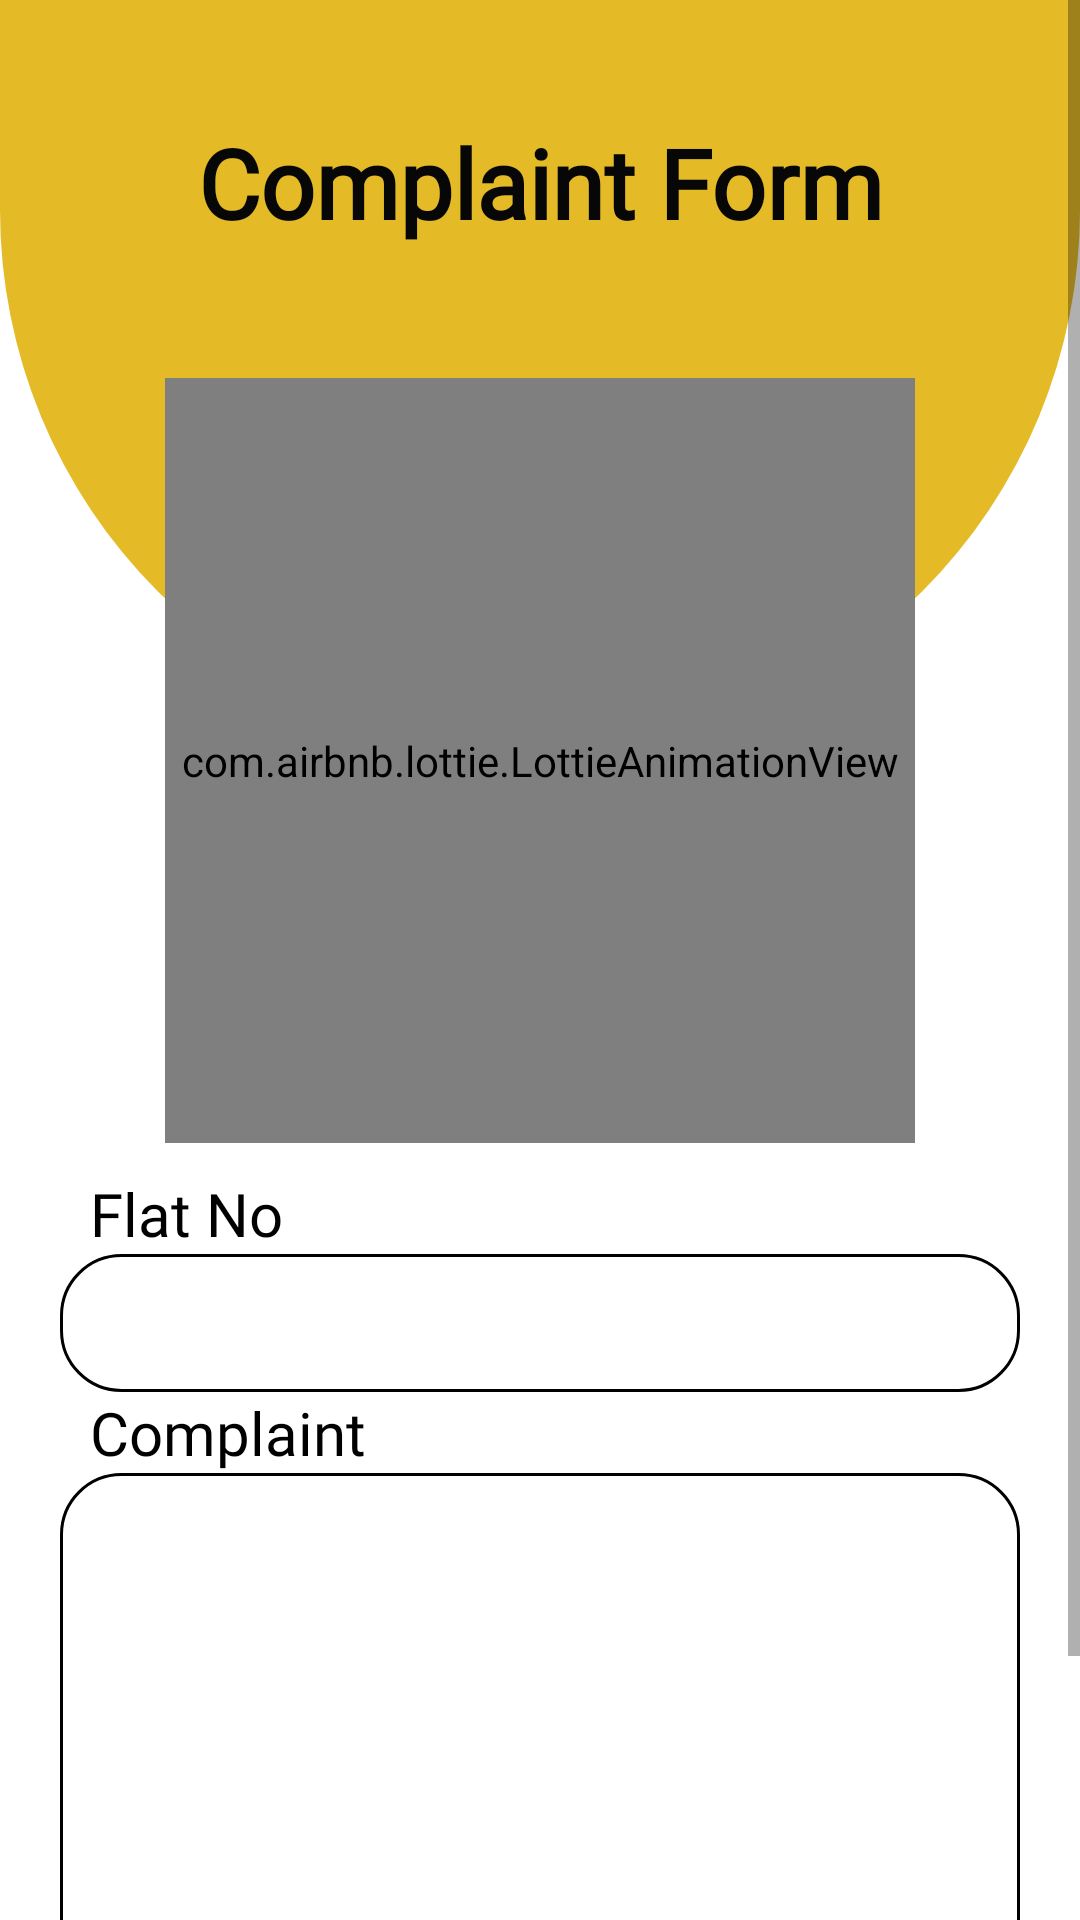

Reconstruct the res/layout file that produces this screen, plus the resources it refers to.
<!-- AndroidManifest.xml: application theme Theme.HypertextAssassins -->
<!-- res/layout/hostel_form.xml -->
<?xml version="1.0" encoding="utf-8"?>
<androidx.constraintlayout.widget.ConstraintLayout xmlns:android="http://schemas.android.com/apk/res/android"
    xmlns:app="http://schemas.android.com/apk/res-auto"
    xmlns:tools="http://schemas.android.com/tools"
    android:layout_width="match_parent"
    android:layout_height="match_parent"
    android:background="#FFFFFF"
    >

    <ImageView
        android:id="@+id/imageView6"
        android:layout_width="match_parent"
        android:layout_height="250dp"
        android:src="@drawable/complaintlogo"
        app:layout_constraintTop_toTopOf="parent">

    </ImageView>

    <ScrollView
        android:id="@+id/scrollView3"
        android:layout_width="match_parent"
        android:layout_height="match_parent"
        app:layout_constraintTop_toTopOf="parent">


        <LinearLayout
            android:layout_width="match_parent"
            android:layout_height="wrap_content"
            android:orientation="vertical">


            <TextView
                android:id="@+id/ComplaintForm"
                android:layout_width="match_parent"
                android:layout_height="90dp"
                android:layout_marginTop="16dp"
                android:elevation="10dp"
                android:fontFamily="@font/inknut_antiqua_medium"
                android:gravity="center|center_horizontal"
                android:text="Complaint Form"
                android:textColor="#070707"
                android:textSize="32sp"
                android:textStyle="bold" />












            <com.airbnb.lottie.LottieAnimationView
                android:layout_width="250dp"
                android:layout_height="255dp"
                android:layout_gravity="center"
                android:layout_marginTop="20dp"
                android:layout_marginBottom="10dp"
                app:lottie_autoPlay="true"
                app:lottie_loop="true"
                app:lottie_rawRes="@raw/room_updated">

            </com.airbnb.lottie.LottieAnimationView>

            <TextView

                android:id="@+id/Roomtextview"
                android:layout_width="match_parent"
                android:layout_height="wrap_content"
                android:layout_marginLeft="30dp"

                android:fontFamily="@font/inknut_antiqua_medium"
                android:text="Flat No"
                android:textColor="@color/black"
                android:textSize="20sp" />

            <EditText
                android:id="@+id/Room"
                android:layout_width="match_parent"
                android:layout_height="wrap_content"

                android:layout_marginLeft="20dp"
                android:layout_marginRight="20dp"
                android:height="46dp"
                android:background="@drawable/compalint_form_box"
                android:paddingLeft="10dp"
                android:text="" />

            <TextView
                android:id="@+id/Complainttextview"
                android:layout_width="match_parent"
                android:layout_height="wrap_content"
                android:layout_marginLeft="30dp"
                android:fontFamily="@font/inknut_antiqua_medium"
                android:text="Complaint"
                android:textColor="@color/black"
                android:textSize="20sp" />

            <EditText
                android:id="@+id/compalint"
                android:layout_width="match_parent"
                android:layout_height="173dp"
                android:layout_gravity="center"
                android:layout_marginLeft="20dp"
                android:layout_marginRight="20dp"
                android:layout_marginBottom="30dp"
                android:height="173dp"
                android:background="@drawable/compalint_form_box"
                android:ems="10"
                android:gravity="start|end"
                android:inputType="textPersonName"
                android:padding="20dp"
                android:paddingLeft="10dp"
                android:text="" />

            <Button
                android:id="@+id/button"
                android:layout_width="wrap_content"
                android:layout_height="wrap_content"
                android:layout_gravity="center"
                android:fontFamily="@font/inknut_antiqua"
                android:gravity="center|center_horizontal"
                android:text="Submit"
                android:textAllCaps="false"
                android:textColor="@color/black"
                android:textStyle="bold" />

        </LinearLayout>
    </ScrollView>

</androidx.constraintlayout.widget.ConstraintLayout>
<!-- resources referenced by this layout -->
<resources>
  <color name="black">#FF000000</color>
  <!-- drawable compalint_form_box (drawable) -->
  <?xml version="1.0" encoding="utf-8"?>
  <shape xmlns:android="http://schemas.android.com/apk/res/android">
  <solid
      android:color="#ffff"></solid>
      <stroke
          android:width="1dp"></stroke>
      <corners
          android:radius="20dp"></corners>
  </shape>
  <!-- drawable complaintlogo (drawable) -->
  <?xml version="1.0" encoding="utf-8"?>
  <shape xmlns:android="http://schemas.android.com/apk/res/android">
  <corners
      android:bottomRightRadius="360dp"
      android:bottomLeftRadius="360dp">
  </corners>
      <solid
          android:color="#E4BB27"></solid>
  </shape>
  <string name="name">
          please complete the form below for your complaints
      </string>
  <style name="Theme.HypertextAssassins" parent="Theme.MaterialComponents.DayNight.DarkActionBar">
          
          <item name="colorPrimary">#E4BB27</item>
          <item name="colorPrimaryVariant">#E4BB27</item>
          <item name="colorOnPrimary">@color/white</item>
          
          <item name="colorSecondary">@color/teal_200</item>
          <item name="colorSecondaryVariant">@color/teal_700</item>
          <item name="colorOnSecondary">@color/white</item>
          
          <item name="android:statusBarColor" tools:targetApi="l">?attr/colorPrimaryVariant</item>
          
      </style>
  <color name="white">#FFFFFFFF</color>
  <color name="teal_200">#FF03DAC5</color>
  <color name="teal_700">#FF018786</color>
</resources>
